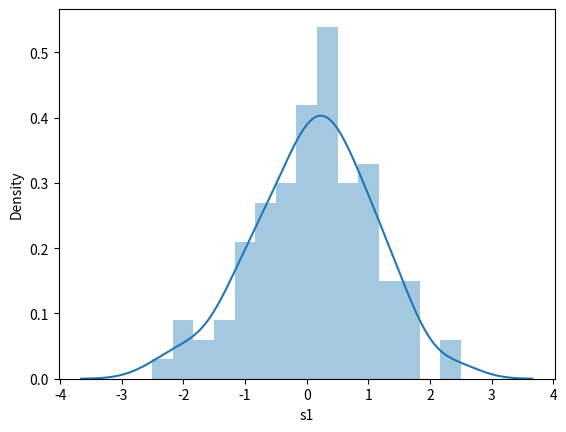

The script that saved this image:
import numpy as np
from numpy.random import randn
from scipy import stats
import matplotlib as mpl
import matplotlib.pyplot as plt
import seaborn as sns
from pandas import Series

ds=randn(100)
#fig=sns.distplot(ds,bins=15).get_figure()
#fig.savefig('image01.png')

#fig2=sns.distplot(ds,hist=False,rug=True,bins=10).get_figure()
#fig2.savefig('image02.png')

#change parameter of each graph color
#fig3=sns.distplot(ds,bins=15,
#                  kde_kws={'color':'red','label':'KDE graph'},
#                  hist_kws={'color':'green','label':'Histogram Label','alpha':0.5}

 #                 ).get_figure()

#fig3.savefig('image03.png')


s1=Series(ds,name='s1')
fig4=sns.distplot(s1,bins=15).get_figure()
fig4.savefig('image04.png')